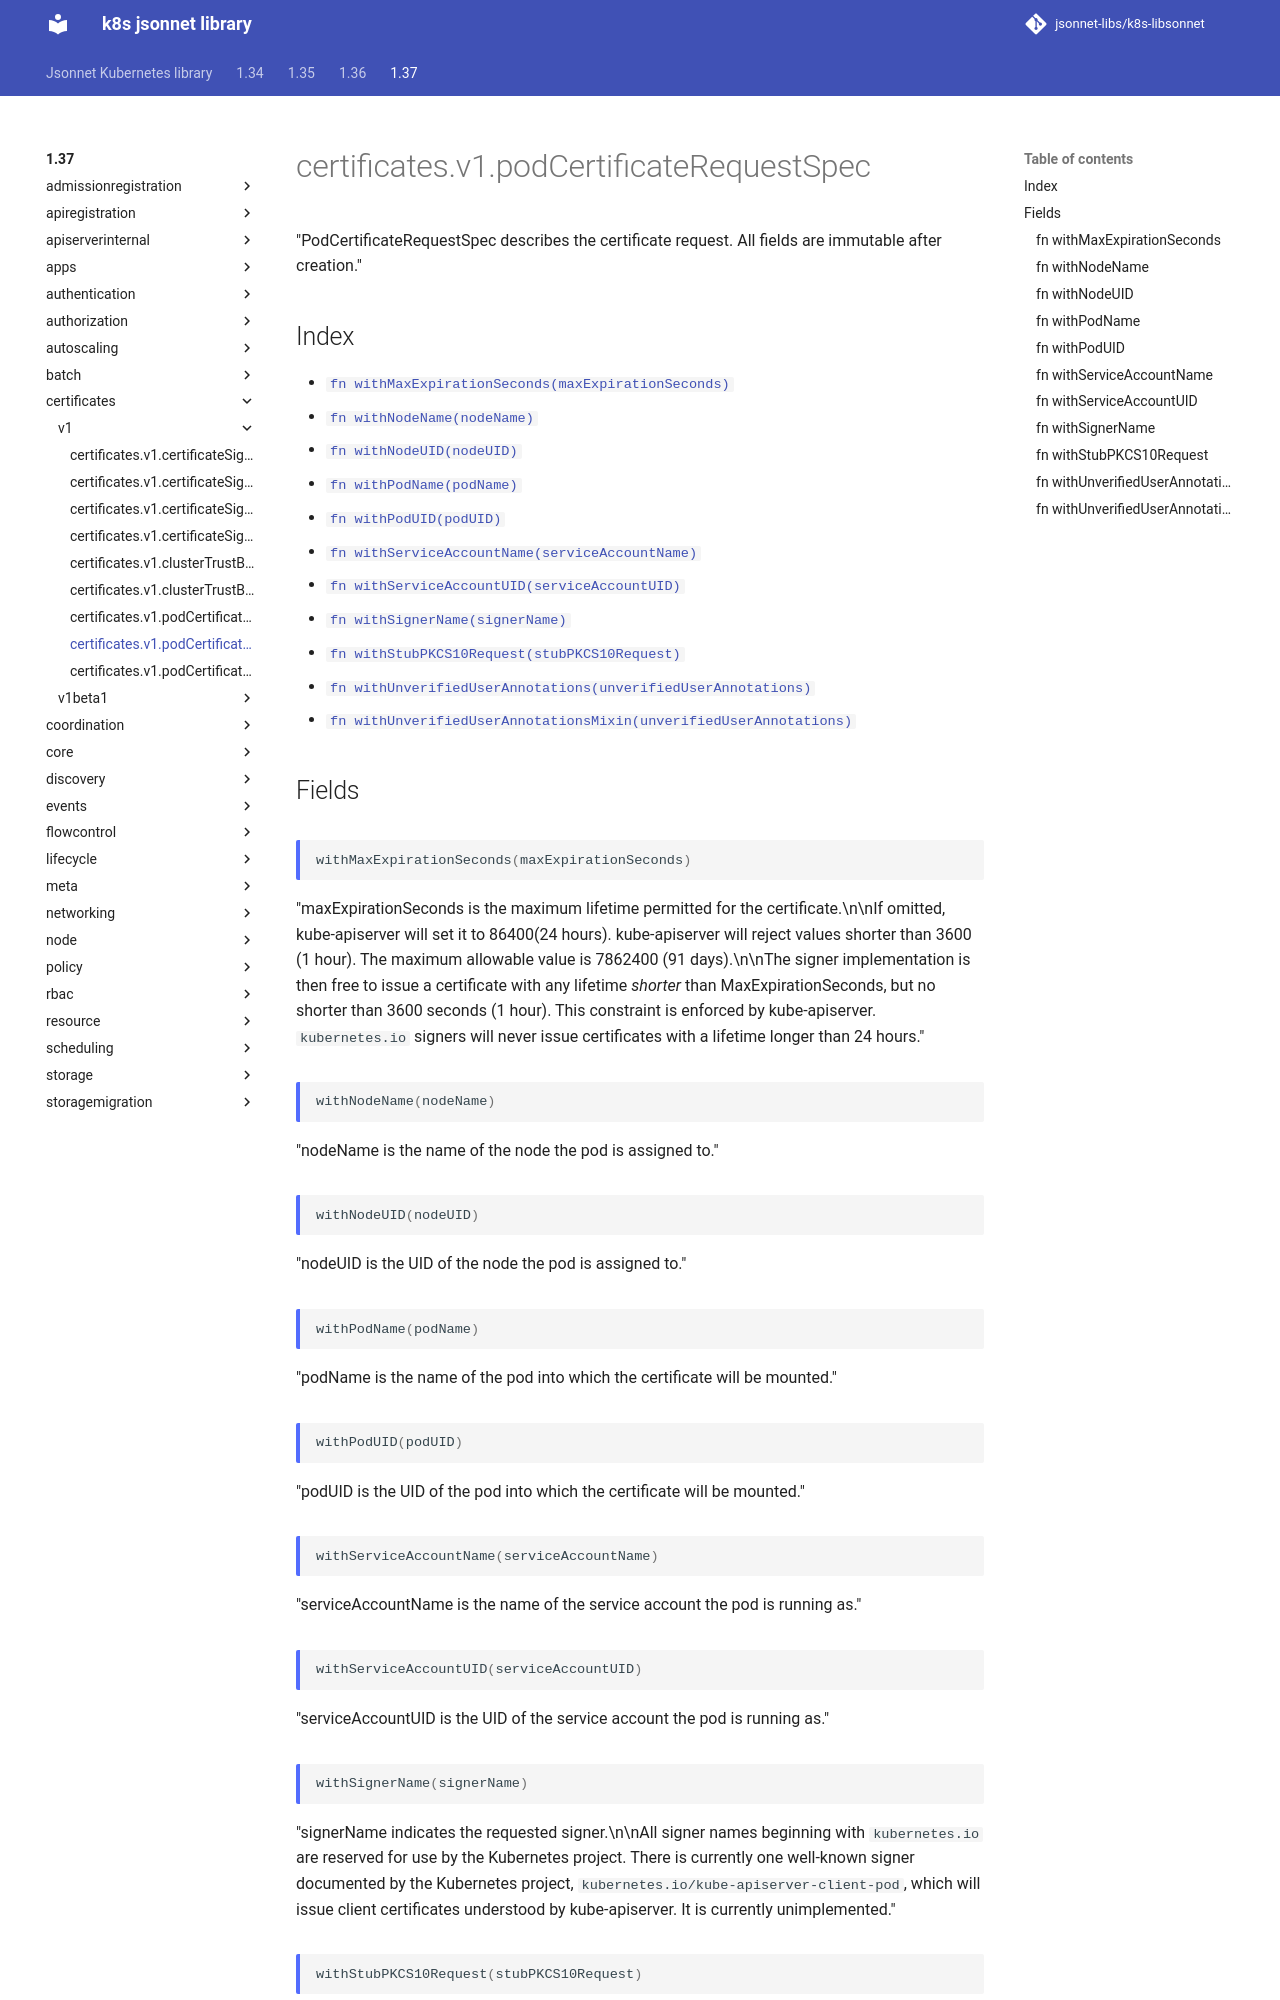

repository: jsonnet-libs/k8s-libsonnet · page: 1.37/certificates/v1/podCertificateRequestSpec/index.html · generator: mkdocs

---
permalink: /1.37/certificates/v1/podCertificateRequestSpec/
---

# certificates.v1.podCertificateRequestSpec

"PodCertificateRequestSpec describes the certificate request.  All fields are immutable after creation."

## Index

* [`fn withMaxExpirationSeconds(maxExpirationSeconds)`](#fn-withmaxexpirationseconds)
* [`fn withNodeName(nodeName)`](#fn-withnodename)
* [`fn withNodeUID(nodeUID)`](#fn-withnodeuid)
* [`fn withPodName(podName)`](#fn-withpodname)
* [`fn withPodUID(podUID)`](#fn-withpoduid)
* [`fn withServiceAccountName(serviceAccountName)`](#fn-withserviceaccountname)
* [`fn withServiceAccountUID(serviceAccountUID)`](#fn-withserviceaccountuid)
* [`fn withSignerName(signerName)`](#fn-withsignername)
* [`fn withStubPKCS10Request(stubPKCS10Request)`](#fn-withstubpkcs10request)
* [`fn withUnverifiedUserAnnotations(unverifiedUserAnnotations)`](#fn-withunverifieduserannotations)
* [`fn withUnverifiedUserAnnotationsMixin(unverifiedUserAnnotations)`](#fn-withunverifieduserannotationsmixin)

## Fields

### fn withMaxExpirationSeconds

```ts
withMaxExpirationSeconds(maxExpirationSeconds)
```

"maxExpirationSeconds is the maximum lifetime permitted for the certificate.\n\nIf omitted, kube-apiserver will set it to 86400(24 hours). kube-apiserver will reject values shorter than 3600 (1 hour).  The maximum allowable value is 7862400 (91 days).\n\nThe signer implementation is then free to issue a certificate with any lifetime *shorter* than MaxExpirationSeconds, but no shorter than 3600 seconds (1 hour).  This constraint is enforced by kube-apiserver. `kubernetes.io` signers will never issue certificates with a lifetime longer than 24 hours."

### fn withNodeName

```ts
withNodeName(nodeName)
```

"nodeName is the name of the node the pod is assigned to."

### fn withNodeUID

```ts
withNodeUID(nodeUID)
```

"nodeUID is the UID of the node the pod is assigned to."

### fn withPodName

```ts
withPodName(podName)
```

"podName is the name of the pod into which the certificate will be mounted."

### fn withPodUID

```ts
withPodUID(podUID)
```

"podUID is the UID of the pod into which the certificate will be mounted."

### fn withServiceAccountName

```ts
withServiceAccountName(serviceAccountName)
```

"serviceAccountName is the name of the service account the pod is running as."

### fn withServiceAccountUID

```ts
withServiceAccountUID(serviceAccountUID)
```

"serviceAccountUID is the UID of the service account the pod is running as."

### fn withSignerName

```ts
withSignerName(signerName)
```

"signerName indicates the requested signer.\n\nAll signer names beginning with `kubernetes.io` are reserved for use by the Kubernetes project.  There is currently one well-known signer documented by the Kubernetes project, `kubernetes.io/kube-apiserver-client-pod`, which will issue client certificates understood by kube-apiserver.  It is currently unimplemented."
